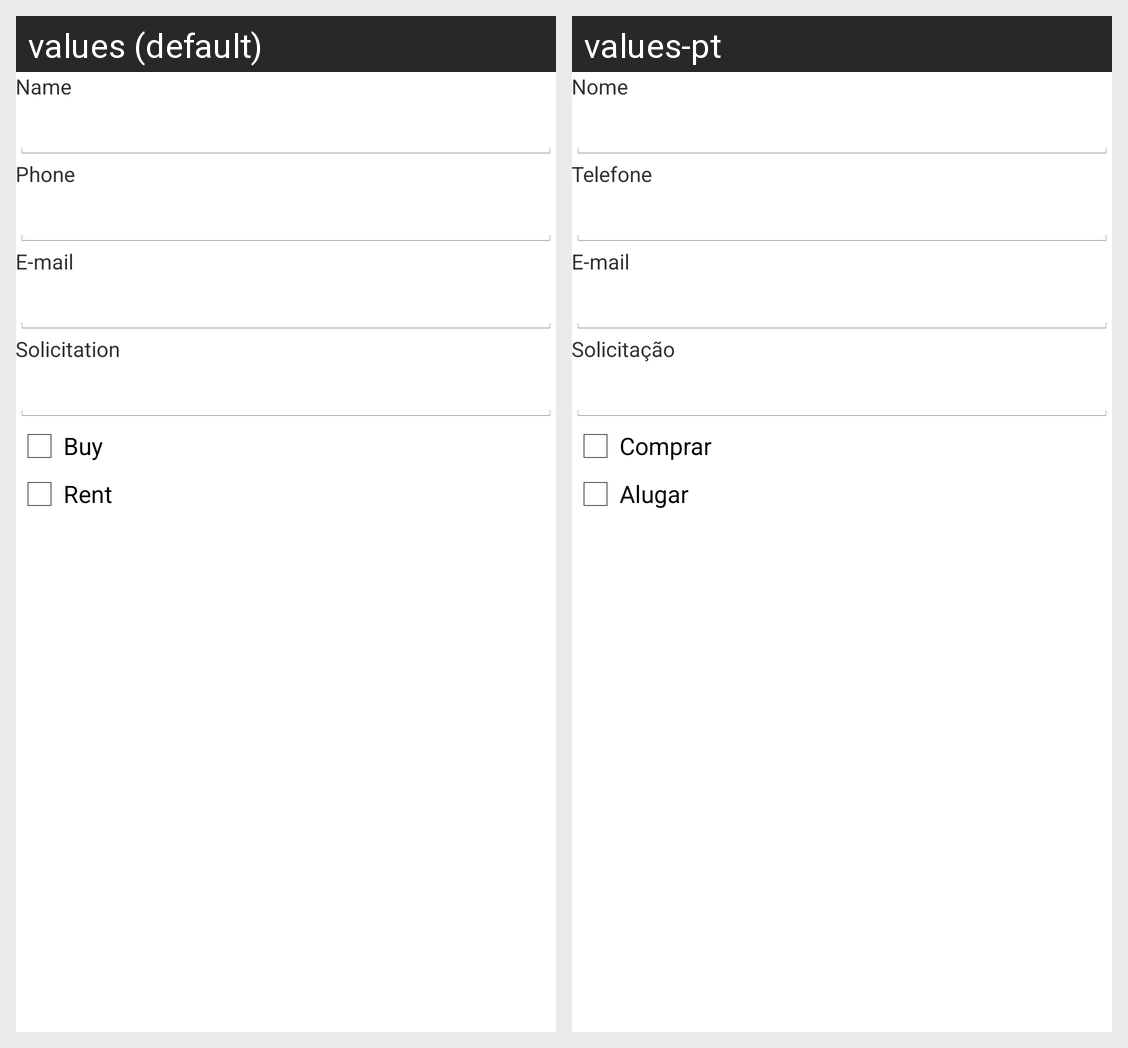

For this localized Android screen grid, give each drawn string resource with its value in every locale shown.
Android screen res/layout/activity_add_client.xml rendered under 2 locales, left to right: values (default), values-pt. Device: Nexus 5 (rendered at 1080×1920; each locale shown at half size, 540×960, under a caption strip naming it); theme Theme.Orangetheme.
Strings drawn on this screen, with the default value and each locale's value (text and hints the layout hard-codes, and strings that could not be matched under every locale, appear in the picture but are not listed):

stName
  values: Name
  values-pt: Nome

stPhone
  values: Phone
  values-pt: Telefone

stEmail
  values: E-mail
  values-pt: E-mail

stSolicit
  values: Solicitation
  values-pt: Solicitação

buy
  values: Buy
  values-pt: Comprar

rent
  values: Rent
  values-pt: Alugar
